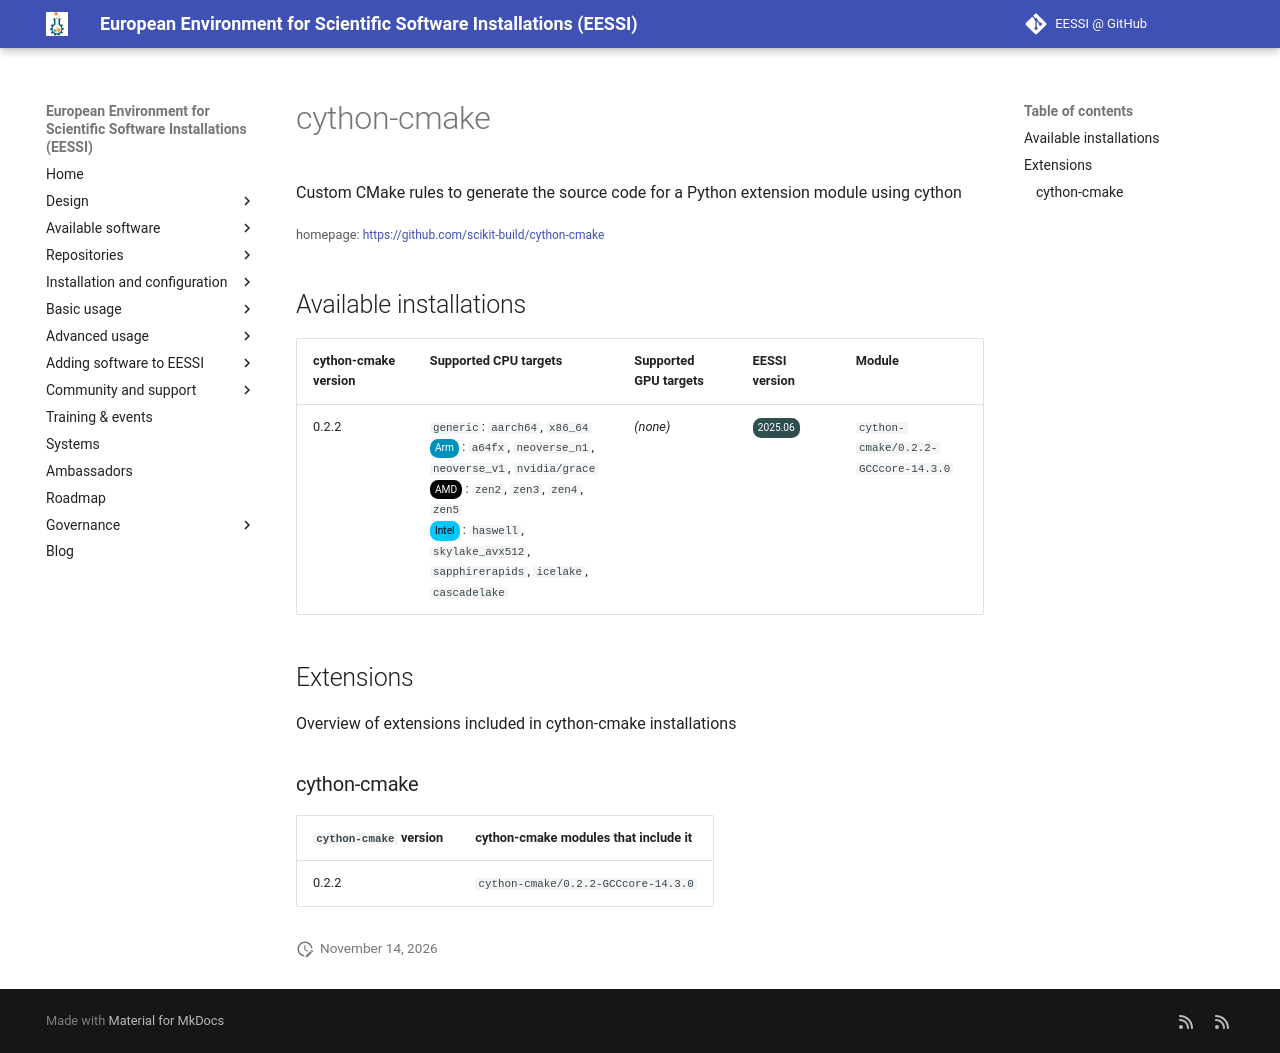

repository: EESSI/docs · page: available_software/detail/cython-cmake/index.html · generator: mkdocs

---
json_ld:
  '@context': https://schema.org
  '@type': SoftwareApplication
  applicationCategory: DeveloperApplication
  description: '

    Custom CMake rules to generate the source code

    for a Python extension module using cython

    '
  license: Not confirmed
  name: cython-cmake
  offers:
    '@type': Offer
    price: 0
  operatingSystem: LINUX
  review:
    '@type': Review
    author:
      '@type': Organization
      name: EESSI
    reviewBody: Application has been successfully made available on all architectures
      supported by EESSI
    reviewRating:
      '@type': Rating
      ratingValue: 5
  softwareRequirements: See https://www.eessi.io/docs/ for how to make EESSI available
    on your system
  softwareVersion: '[''0.2.2'']'
  url: https://github.com/scikit-build/cython-cmake
---
# cython-cmake



Custom CMake rules to generate the source code
for a Python extension module using cython


<small>homepage: </small><span class="software-link">[https://github.com/scikit-build/cython-cmake](https://github.com/scikit-build/cython-cmake)</span>

## Available installations


|cython-cmake version|Supported CPU targets|Supported GPU targets|EESSI version|Module|
| --- | --- | --- | --- | --- |
|0.2.2|`generic`: `aarch64`, `x86_64`<br/><span class="software-cpu-arm">Arm</span>: `a64fx`, `neoverse_n1`, `neoverse_v1`, `nvidia/grace`<br/><span class="software-cpu-amd">AMD</span>: `zen2`, `zen3`, `zen4`, `zen5`<br/><span class="software-cpu-intel">Intel</span>: `haswell`, `skylake_avx512`, `sapphirerapids`, `icelake`, `cascadelake`<br/>|*(none)*|<span class="software-eessi-version-202506">2025.06</span>|`cython-cmake/0.2.2-GCCcore-14.3.0`|

## Extensions

Overview of extensions included in cython-cmake installations


### cython-cmake


|`cython-cmake` version|cython-cmake modules that include it|
| --- | --- |
|0.2.2|`cython-cmake/0.2.2-GCCcore-14.3.0`|
